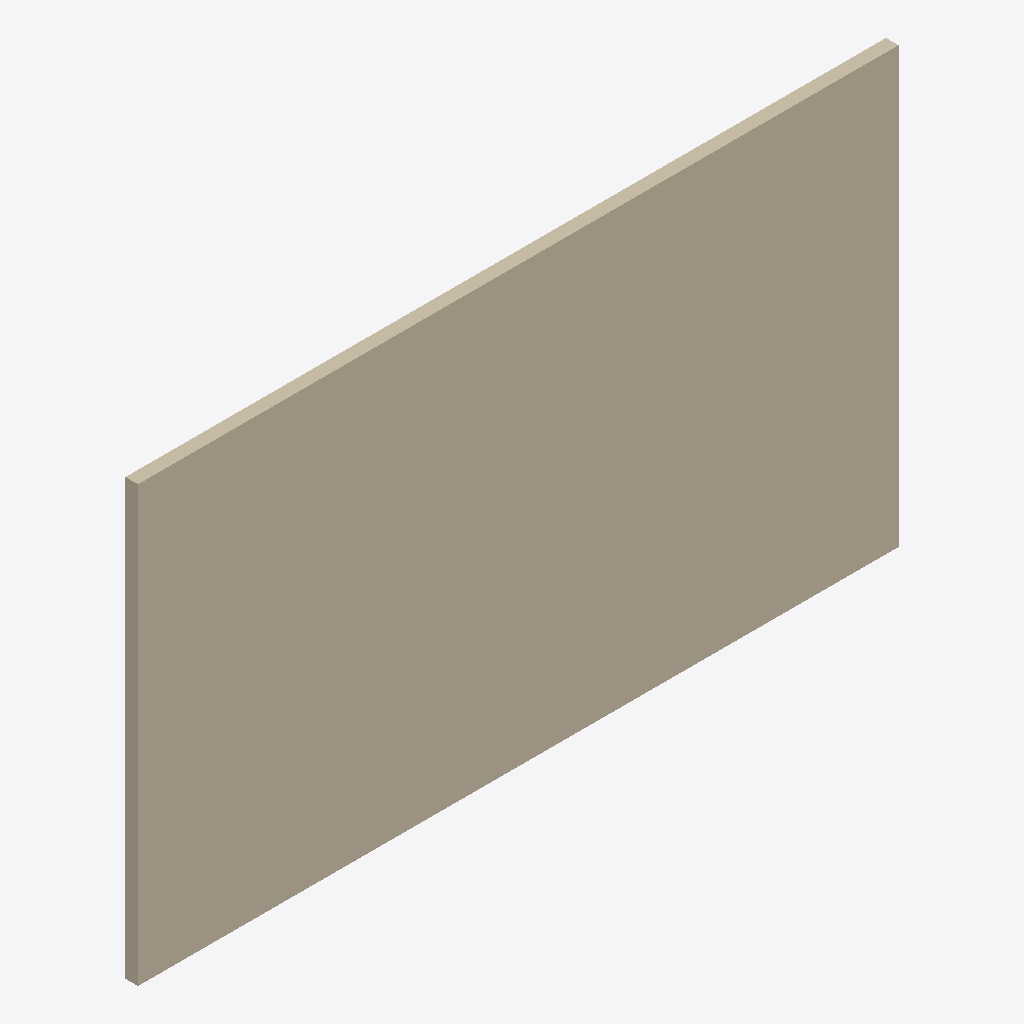
Isometric view of an IFC building model (IFC-SPF (STEP), schema IFC2X3, length unit metre), seen from the south-west, elements coloured by IFC class: 1 wall (beige).
Extent 3.0 m × 0.1 m × 1.7 m (x, y, z). Storeys (1): Port de Barcelona at 0.00 m. Elements (1): 1 IfcWall.

HEADER;
FILE_DESCRIPTION(('ViewDefinition [CoordinationView_V2.0]'),'2;1');
FILE_NAME('C:\\Users\\Andres (Ingreen)\\AppData\\Local\\Packages\\48598BIMMars.313206BE35C6','',(''),(''),'','','');
FILE_SCHEMA(('IFC2X3'));
ENDSEC;
DATA;
#35=IFCPROJECT('0dmdwsXKz5CvxXqNAUKCiX',$,'Port de Barcelona',$,$,'Nombre de proyecto','Estado de proyecto',(#16),#36);
#8=IFCSITE('0dmdwsXKz5CvxXqNAUKCiZ',$,'Port de Barcelona',$,'',#3,$,$,.ELEMENT.,(40,25,13,9643),(-3,-42,-20,-772056),0.0,$,$);
#1=IFCBUILDING('0dmdwsXKz5CvxXqNAUKCiW',$,'',$,$,#2,$,'',.ELEMENT.,$,$,$);
#6=IFCBUILDINGSTOREY('0dmdwsXKz5CvxXqN9Xhpx_',$,'Port de Barcelona',$,$,#7,$,'Port de Barcelona',.ELEMENT.,0.0);
#9=IFCWALL('1Z$byIr3vDS8zLRrp9V3yz',$,'APBCN-URB-CER-Cerramiento_Horizontal_Tubular:APBCN-URB-CER-Cerramiento_Horizontal_Tubular:136425',$,'APBCN-URB-CER-Cerramiento_Horizontal_Tubular:APBCN-URB-CER-Cerramiento_Horizontal_Tubular:137279',#10,#13,'136425');
ENDSEC;
